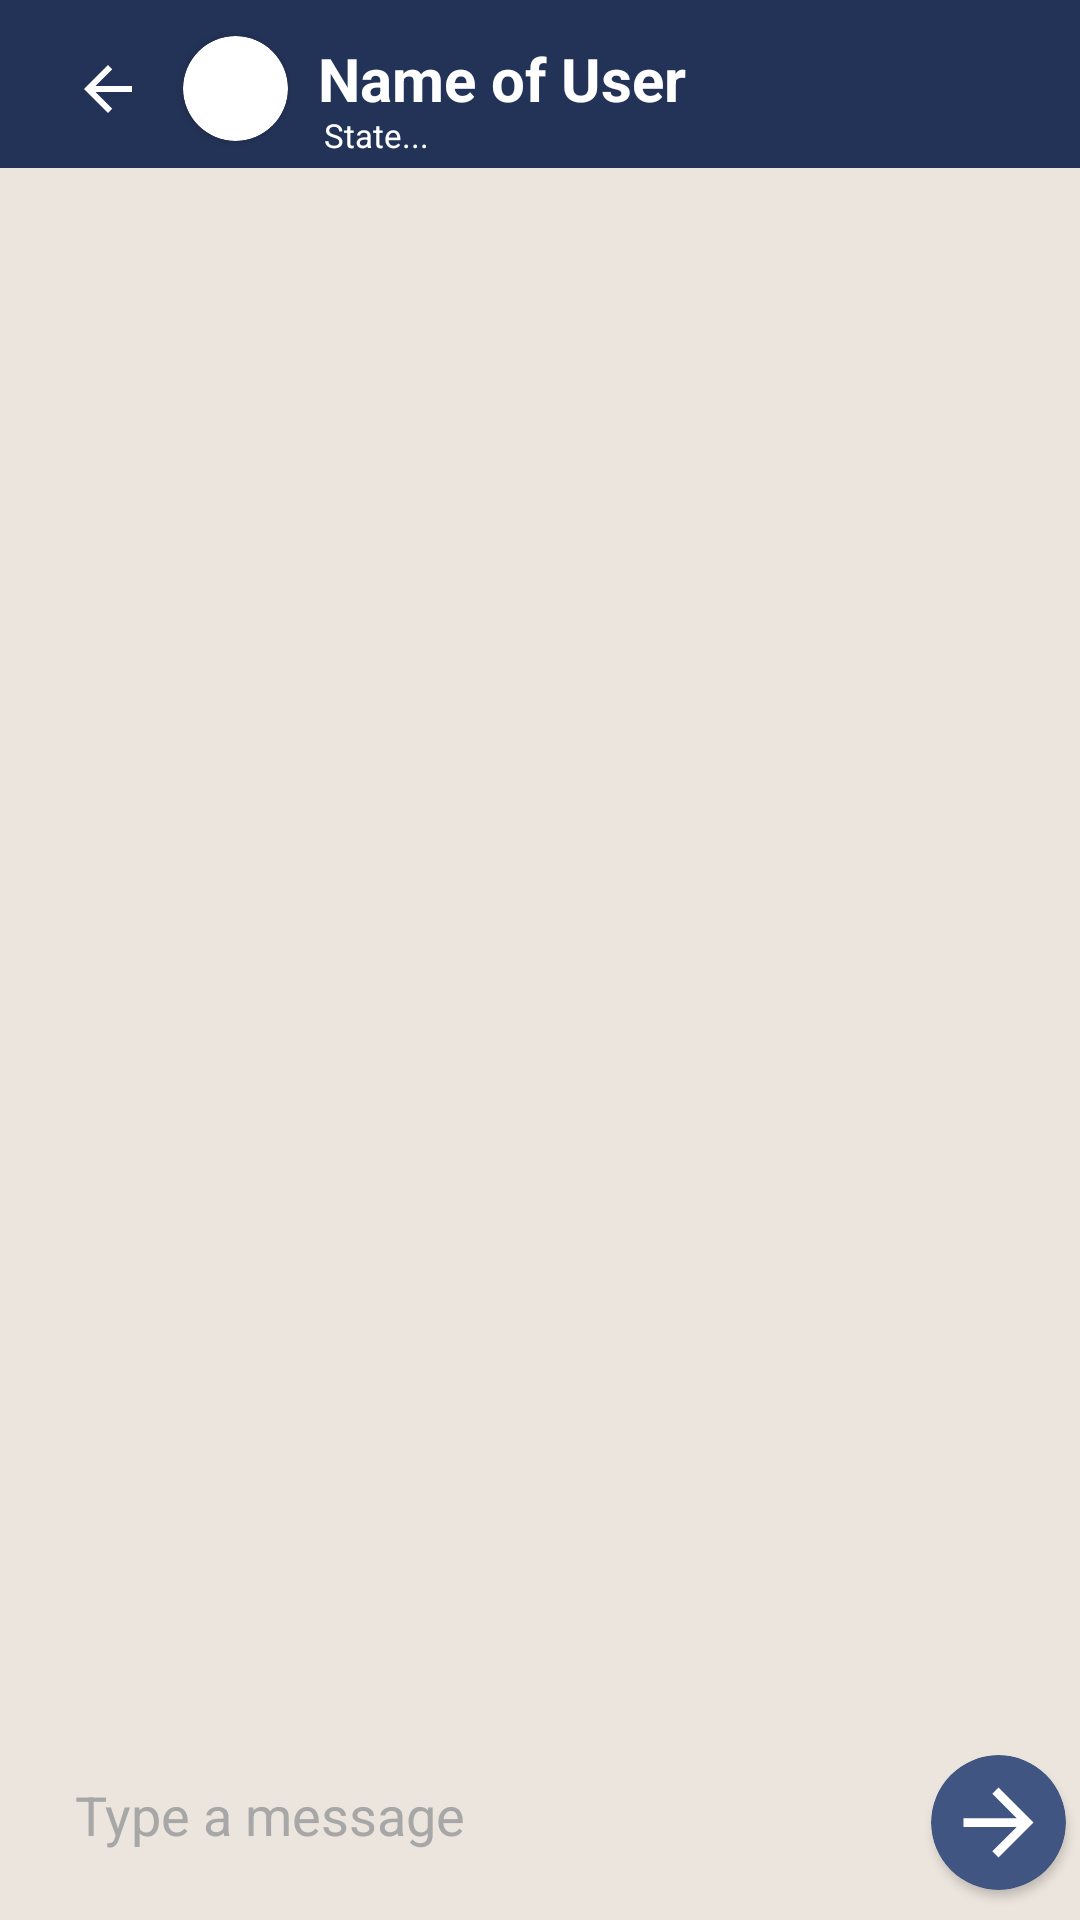

Reconstruct the res/layout file that produces this screen, plus the resources it refers to.
<!-- AndroidManifest.xml: application theme AppTheme -->
<!-- res/layout/activity_group_chat.xml -->
<?xml version="1.0" encoding="utf-8"?>
<RelativeLayout xmlns:android="http://schemas.android.com/apk/res/android"
    xmlns:app="http://schemas.android.com/apk/res-auto"
    xmlns:tools="http://schemas.android.com/tools"
    android:layout_width="match_parent"
    android:layout_height="match_parent"
    android:background="#ECE5DD"
    tools:context=".GroupChatActivity">



    <androidx.appcompat.widget.Toolbar
        android:layout_width="match_parent"
        android:layout_height="?attr/actionBarSize"
        android:layout_marginTop="0dp"
        android:background="#233357"
        android:id="@+id/toolbarofspecificgroupchat">

        <RelativeLayout
            android:layout_width="match_parent"
            android:layout_height="match_parent"
            android:gravity="center_vertical">

            <ImageButton
                android:id="@+id/backbuttonofspecificgroupchat"
                android:layout_width="40dp"
                android:layout_height="40dp"
                android:layout_centerVertical="true"
                android:background="@android:color/transparent"
                android:src="@drawable/ic_baseline_arrow_back_24"
                app:tint="@color/white">

            </ImageButton>


            <androidx.cardview.widget.CardView
                android:id="@+id/cardviewofspeficgroupuser"
                android:layout_width="35dp"
                android:layout_height="35dp"
                android:layout_centerVertical="true"
                android:layout_marginLeft="5dp"
                android:layout_toRightOf="@id/backbuttonofspecificgroupchat"
                app:cardCornerRadius="35dp">


                <ImageView
                    android:id="@+id/specificgroupuserimageinimageview"
                    android:layout_width="match_parent"
                    android:layout_height="match_parent"
                    android:scaleType="centerCrop"
                    android:src="@drawable/defaultprofile">

                </ImageView>


            </androidx.cardview.widget.CardView>


            <TextView
                android:id="@+id/Nameofspecificgroupuser"
                android:layout_width="wrap_content"
                android:layout_height="wrap_content"
                android:layout_centerVertical="false"
                android:layout_marginLeft="10dp"
                android:layout_marginTop="11dp"
                android:layout_toRightOf="@id/cardviewofspeficgroupuser"
                android:text="Name of User"
                android:textColor="@color/white"
                android:textSize="20sp"
                android:textStyle="bold">

            </TextView>

            <TextView
                android:id="@+id/groupuserState"
                android:layout_width="wrap_content"
                android:layout_height="wrap_content"
                android:layout_centerVertical="false"
                android:layout_marginLeft="12dp"
                android:layout_marginTop="35dp"
                android:layout_marginBottom="2dp"
                android:layout_toRightOf="@id/cardviewofspeficgroupuser"
                android:paddingTop="1dp"
                android:text="State..."
                android:textColor="@color/white"
                android:textSize="11sp">

            </TextView>


        </RelativeLayout>




    </androidx.appcompat.widget.Toolbar>

    <androidx.recyclerview.widget.RecyclerView
        android:id="@+id/recyclerviewofspecificgroup"
        android:layout_width="match_parent"
        android:layout_height="match_parent"
        android:layout_above="@id/getgroupmessage"
        android:layout_below="@id/toolbarofspecificgroupchat"
        android:padding="5dp">

    </androidx.recyclerview.widget.RecyclerView>

    <EditText
        android:id="@+id/getgroupmessage"
        android:layout_width="match_parent"
        android:layout_height="50dp"
        android:layout_alignParentBottom="true"
        android:layout_marginLeft="5dp"
        android:layout_marginRight="55dp"
        android:layout_marginBottom="10dp"
        android:background="@drawable/messagebackgroun"
        android:hint="Type a message"
        android:paddingLeft="20dp"
        android:paddingEnd="10dp"
        android:textAlignment="textStart"
        android:textColor="@color/black"
        android:textColorHint="#A8A7A7"
        android:textSize="18sp" />


    <androidx.cardview.widget.CardView
        android:layout_width="45dp"
        android:layout_height="45dp"
        android:id="@+id/carviewofsendgroupmessage"
        android:layout_toRightOf="@id/getgroupmessage"
        android:layout_marginLeft="-50dp"
        android:layout_marginBottom="10dp"
        android:backgroundTint="#415582"
        android:layout_alignParentBottom="true"
        app:cardCornerRadius="45dp">


        <ImageButton
            android:layout_width="match_parent"
            android:layout_height="match_parent"
            android:src="@drawable/ic_baseline_arrow_forward_24"
            android:padding="5dp"
            android:backgroundTint="@android:color/transparent"
            android:background="@android:color/transparent"
            android:id="@+id/imageviewsendgroupmessage"
            android:layout_gravity="center"
            android:scaleType="centerCrop"
            app:tint="@color/white">

        </ImageButton>



    </androidx.cardview.widget.CardView>


















</RelativeLayout>
<!-- resources referenced by this layout -->
<resources>
  <color name="black">#FF000000</color>
  <color name="white">#FFFFFFFF</color>
  <!-- drawable ic_baseline_arrow_back_24 (drawable) -->
  <vector xmlns:android="http://schemas.android.com/apk/res/android"
      android:width="24dp"
      android:height="24dp"
      android:viewportWidth="24"
      android:viewportHeight="24"
      android:tint="?attr/colorControlNormal"
      android:autoMirrored="true">
  
      <path
          android:fillColor="@android:color/white"
          android:pathData="M20,11H7.83l5.59,-5.59L12,4l-8,8 8,8 1.41,-1.41L7.83,13H20v-2z"/>
  </vector>
  <!-- drawable ic_baseline_arrow_forward_24 (drawable) -->
  <vector xmlns:android="http://schemas.android.com/apk/res/android"
      android:width="24dp"
      android:height="24dp"
      android:viewportWidth="24"
      android:viewportHeight="24"
      android:tint="?attr/colorControlNormal"
      android:autoMirrored="true">
      <path
          android:fillColor="@android:color/white"
          android:pathData="M12,4l-1.41,1.41L16.17,11H4v2h12.17l-5.58,5.59L12,20l8,-8z"/>
  </vector>
  <style name="AppTheme" parent="Theme.AppCompat.Light.NoActionBar">
  
          <item name="colorAccent">@color/gray</item>
          <item name="colorPrimary">@color/teal_700</item>
          <item name="colorPrimaryDark">@color/black</item>
          <item name="android:textColorSecondary">@color/white</item>
  
      </style>
  <color name="gray">#FF656868</color>
  <color name="teal_700">#FF018786</color>
</resources>
